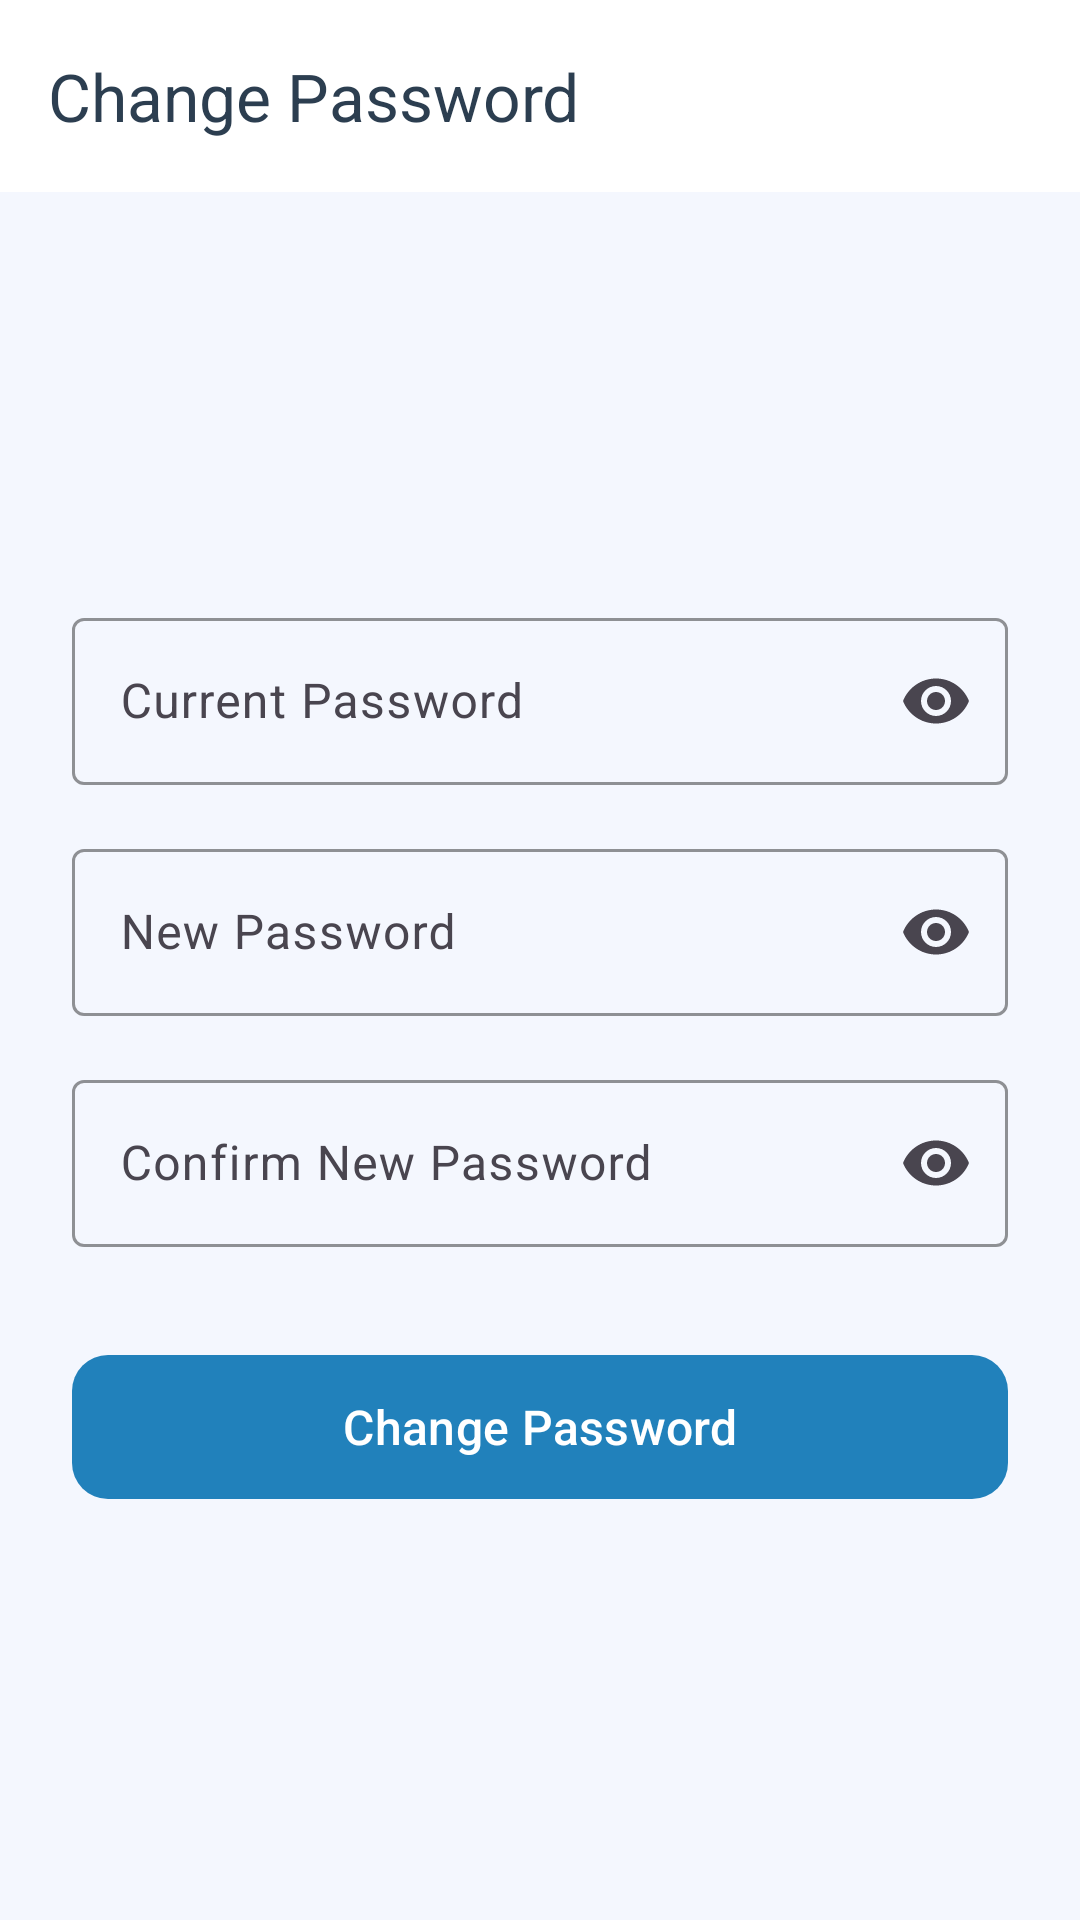

Here is an Android app screen rendered from its layout file. Give the layout XML and the strings, colors and styles it references.
<!-- AndroidManifest.xml: application theme Theme.SampleApp -->
<!-- res/layout/activity_change_password.xml -->
<?xml version="1.0" encoding="utf-8"?>
<androidx.constraintlayout.widget.ConstraintLayout
    xmlns:android="http://schemas.android.com/apk/res/android"
    xmlns:app="http://schemas.android.com/apk/res-auto"
    xmlns:tools="http://schemas.android.com/tools"
    android:layout_width="match_parent"
    android:layout_height="match_parent"
    android:background="@color/background"
    tools:context=".ui.auth.ChangePasswordActivity">

    
    <com.google.android.material.appbar.MaterialToolbar
        android:id="@+id/toolbar"
        android:layout_width="0dp"
        android:layout_height="?attr/actionBarSize"
        app:layout_constraintTop_toTopOf="parent"
        app:layout_constraintStart_toStartOf="parent"
        app:layout_constraintEnd_toEndOf="parent"
        app:title="Change Password"
        app:navigationIcon="@drawable/ic_back"
        android:background="@color/surface"/>

    <LinearLayout
        android:layout_width="0dp"
        android:layout_height="wrap_content"
        app:layout_constraintTop_toBottomOf="@id/toolbar"
        app:layout_constraintStart_toStartOf="parent"
        app:layout_constraintEnd_toEndOf="parent"
        app:layout_constraintBottom_toBottomOf="parent"
        android:orientation="vertical"
        android:padding="24dp">

        
        <com.google.android.material.textfield.TextInputLayout
            android:id="@+id/tilCurrentPassword"
            android:layout_width="match_parent"
            android:layout_height="wrap_content"
            app:startIconDrawable="@drawable/ic_lock"
            app:endIconMode="password_toggle"
            app:boxStrokeColor="@color/primary"
            app:hintTextColor="@color/primary"
            style="@style/Widget.Material3.TextInputLayout.OutlinedBox">

            <com.google.android.material.textfield.TextInputEditText
                android:id="@+id/etCurrentPassword"
                android:layout_width="match_parent"
                android:layout_height="wrap_content"
                android:hint="Current Password"
                android:inputType="textPassword"
                android:textColor="@color/text_primary"/>
        </com.google.android.material.textfield.TextInputLayout>

        
        <com.google.android.material.textfield.TextInputLayout
            android:id="@+id/tilNewPassword"
            android:layout_width="match_parent"
            android:layout_height="wrap_content"
            android:layout_marginTop="16dp"
            app:startIconDrawable="@drawable/ic_lock"
            app:endIconMode="password_toggle"
            app:boxStrokeColor="@color/primary"
            app:hintTextColor="@color/primary"
            style="@style/Widget.Material3.TextInputLayout.OutlinedBox">

            <com.google.android.material.textfield.TextInputEditText
                android:id="@+id/etNewPassword"
                android:layout_width="match_parent"
                android:layout_height="wrap_content"
                android:hint="New Password"
                android:inputType="textPassword"
                android:textColor="@color/text_primary"/>
        </com.google.android.material.textfield.TextInputLayout>

        
        <com.google.android.material.textfield.TextInputLayout
            android:id="@+id/tilConfirmPassword"
            android:layout_width="match_parent"
            android:layout_height="wrap_content"
            android:layout_marginTop="16dp"
            app:startIconDrawable="@drawable/ic_lock"
            app:endIconMode="password_toggle"
            app:boxStrokeColor="@color/primary"
            app:hintTextColor="@color/primary"
            style="@style/Widget.Material3.TextInputLayout.OutlinedBox">

            <com.google.android.material.textfield.TextInputEditText
                android:id="@+id/etConfirmPassword"
                android:layout_width="match_parent"
                android:layout_height="wrap_content"
                android:hint="Confirm New Password"
                android:inputType="textPassword"
                android:textColor="@color/text_primary"/>
        </com.google.android.material.textfield.TextInputLayout>

        
        <com.google.android.material.button.MaterialButton
            android:id="@+id/btnChangePassword"
            android:layout_width="match_parent"
            android:layout_height="56dp"
            android:layout_marginTop="32dp"
            android:text="Change Password"
            android:textSize="16sp"
            android:textAllCaps="false"
            app:cornerRadius="12dp"/>

        
        <ProgressBar
            android:id="@+id/progressBar"
            android:layout_width="wrap_content"
            android:layout_height="wrap_content"
            android:layout_gravity="center"
            android:layout_marginTop="16dp"
            android:visibility="gone"/>

    </LinearLayout>

</androidx.constraintlayout.widget.ConstraintLayout>
<!-- resources referenced by this layout -->
<resources>
  <color name="background">#F4F7FE</color>
  <color name="primary">#2181BB</color>
  <color name="surface">#FFFFFFFF</color>
  <color name="text_primary">#2C3E50</color>
  <style name="Theme.SampleApp" parent="Base.Theme.SampleApp" />
  <style name="Base.Theme.SampleApp" parent="Theme.Material3.Light.NoActionBar">
  
          
          <item name="colorPrimary">@color/primary</item>
          <item name="colorOnPrimary">@color/on_primary</item>
  
          <item name="colorSecondary">@color/secondary</item>
          <item name="colorOnSecondary">@color/on_secondary</item>
  
          
          <item name="colorSurface">@color/surface</item>
          <item name="colorOnSurface">@color/on_surface</item>
          <item name="colorSurfaceVariant">@color/surface_variant</item>
          <item name="colorOutline">@color/outline</item>
  
          <item name="android:colorBackground">@color/background</item>
          <item name="colorOnBackground">@color/on_background</item>
          <item name="android:windowBackground">@color/background</item>
  
          
          <item name="colorError">@color/error</item>
  
          
          <item name="android:windowDrawsSystemBarBackgrounds">true</item>
          <item name="android:statusBarColor">@android:color/transparent</item>
          <item name="android:navigationBarColor">@color/background</item>
          <item name="android:windowLightStatusBar" tools:targetApi="23">true</item>
          <item name="android:windowLightNavigationBar" tools:targetApi="27">true</item>
  
          
          <item name="android:textColorPrimary">@color/text_primary</item>
          <item name="android:textColorSecondary">@color/text_secondary</item>
          <item name="android:textColorHint">@color/text_hint</item>
  
      </style>
  <color name="on_primary">#FFFFFFFF</color>
  <color name="secondary">#3498DB</color>
  <color name="on_secondary">#FFFFFFFF</color>
  <color name="on_surface">#2C3E50</color>
  <color name="surface_variant">#EBF1FA</color>
  <color name="outline">#BDC3C7</color>
  <color name="on_background">#2C3E50</color>
  <color name="error">#E74C3C</color>
  <color name="text_secondary">#7F8C8D</color>
  <color name="text_hint">#95A5A6</color>
</resources>
